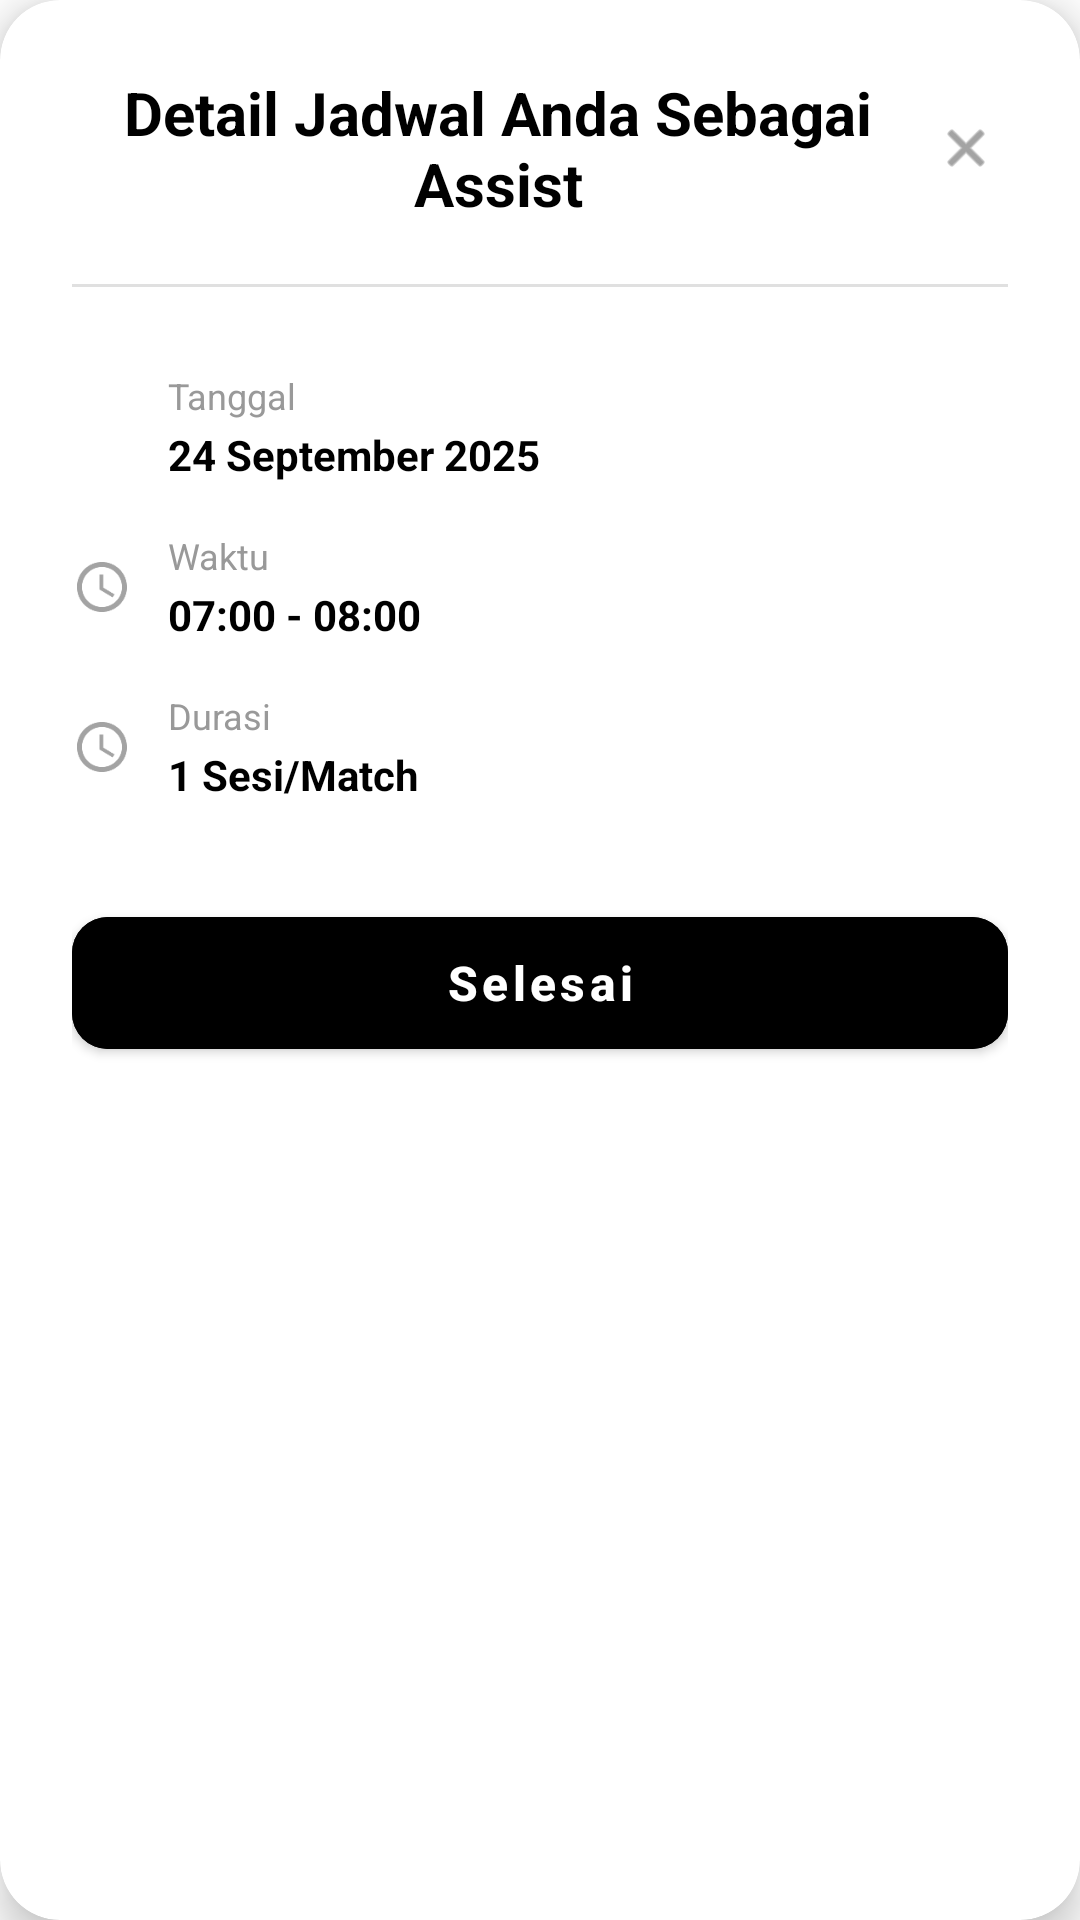

This screen was rendered from an Android layout file. Write that file and the resources it references.
<!-- AndroidManifest.xml: application theme Theme.SchedulleApps -->
<!-- res/layout/activity_detail_schedule_assist.xml -->
<?xml version="1.0" encoding="utf-8"?>
<androidx.cardview.widget.CardView xmlns:android="http://schemas.android.com/apk/res/android"
    xmlns:app="http://schemas.android.com/apk/res-auto"
    android:id="@+id/detailRoot"
    android:layout_width="match_parent"
    android:layout_height="wrap_content"
    android:layout_margin="24dp"
    app:cardCornerRadius="20dp"
    app:cardElevation="8dp"
    android:background="@android:color/white">

    <LinearLayout
        android:layout_width="match_parent"
        android:layout_height="wrap_content"
        android:orientation="vertical"
        android:padding="24dp">

        
        <LinearLayout
            android:layout_width="match_parent"
            android:layout_height="wrap_content"
            android:orientation="horizontal"
            android:gravity="center_vertical"
            android:layout_marginBottom="20dp">

            <TextView
                android:id="@+id/tvTitle"
                android:layout_width="0dp"
                android:layout_height="wrap_content"
                android:layout_weight="1"
                android:text="Detail Jadwal Anda Sebagai Assist"
                android:textAlignment="center"
                android:textSize="20sp"

                android:textColor="@color/black"
                android:textStyle="bold" />

            <ImageView
                android:id="@+id/btnClose"
                android:layout_width="28dp"
                android:layout_height="28dp"
                android:src="@android:drawable/ic_menu_close_clear_cancel"
                android:padding="4dp"
                android:background="?attr/selectableItemBackgroundBorderless"
                android:clickable="true"
                android:focusable="true"
                app:tint="#666666" />

        </LinearLayout>

        
        <View
            android:layout_width="match_parent"
            android:layout_height="1dp"
            android:background="#E0E0E0"
            android:layout_marginBottom="20dp" />

        

        
        <LinearLayout
            android:layout_width="match_parent"
            android:layout_height="wrap_content"
            android:orientation="vertical"
            android:layout_marginBottom="16dp">

            
            <LinearLayout
                android:layout_width="match_parent"
                android:layout_height="wrap_content"
                android:orientation="horizontal"
                android:gravity="center_vertical"
                android:paddingVertical="8dp">

                <ImageView
                    android:layout_width="20dp"
                    android:layout_height="20dp"
                    android:src="@drawable/calendar"
                    app:tint="#666666" />

                <LinearLayout
                    android:layout_width="0dp"
                    android:layout_height="wrap_content"
                    android:layout_weight="1"
                    android:layout_marginStart="12dp"
                    android:orientation="vertical">

                    <TextView
                        android:layout_width="wrap_content"
                        android:layout_height="wrap_content"
                        android:text="Tanggal"
                        android:textSize="12sp"
                        android:textColor="#999999" />

                    <TextView
                        android:id="@+id/tvTanggalDetail"
                        android:layout_width="wrap_content"
                        android:layout_height="wrap_content"
                        android:text="24 September 2025"
                        android:textColor="@color/black"
                        android:textSize="14sp"
                        android:textStyle="bold"
                        android:layout_marginTop="2dp" />

                </LinearLayout>

            </LinearLayout>

            
            <LinearLayout
                android:layout_width="match_parent"
                android:layout_height="wrap_content"
                android:orientation="horizontal"
                android:gravity="center_vertical"
                android:paddingVertical="8dp">

                <ImageView
                    android:layout_width="20dp"
                    android:layout_height="20dp"
                    android:src="@drawable/ic_time"
                    app:tint="#666666" />

                <LinearLayout
                    android:layout_width="0dp"
                    android:layout_height="wrap_content"
                    android:layout_weight="1"
                    android:layout_marginStart="12dp"
                    android:orientation="vertical">

                    <TextView
                        android:layout_width="wrap_content"
                        android:layout_height="wrap_content"
                        android:text="Waktu"
                        android:textSize="12sp"
                        android:textColor="#999999" />

                    <TextView
                        android:id="@+id/tvJamDetail"
                        android:layout_width="wrap_content"
                        android:layout_height="wrap_content"
                        android:text="07:00 - 08:00"
                        android:textColor="@color/black"
                        android:textSize="14sp"
                        android:textStyle="bold"
                        android:layout_marginTop="2dp" />

                </LinearLayout>

            </LinearLayout>

            
            <LinearLayout
                android:layout_width="match_parent"
                android:layout_height="wrap_content"
                android:orientation="horizontal"
                android:gravity="center_vertical"
                android:paddingVertical="8dp">

                <ImageView
                    android:layout_width="20dp"
                    android:layout_height="20dp"
                    android:src="@drawable/ic_time"
                    app:tint="#666666" />

                <LinearLayout
                    android:layout_width="0dp"
                    android:layout_height="wrap_content"
                    android:layout_weight="1"
                    android:layout_marginStart="12dp"
                    android:orientation="vertical">

                    <TextView
                        android:layout_width="wrap_content"
                        android:layout_height="wrap_content"
                        android:text="Durasi"
                        android:textSize="12sp"
                        android:textColor="#999999" />

                    <TextView
                        android:id="@+id/tvDurasi"
                        android:layout_width="wrap_content"
                        android:layout_height="wrap_content"
                        android:text="1 Sesi/Match "
                        android:textColor="@color/black"
                        android:textSize="14sp"
                        android:textStyle="bold"
                        android:layout_marginTop="2dp" />

                </LinearLayout>

            </LinearLayout>

            

        </LinearLayout>

        
        <com.google.android.material.button.MaterialButton
            android:id="@+id/btnSelesai"
            android:layout_width="match_parent"
            android:layout_height="56dp"
            android:text="Selesai"
            android:textSize="16sp"
            android:textStyle="bold"
            android:textAllCaps="false"
            app:cornerRadius="12dp"
            android:backgroundTint="@color/black"
            android:textColor="@color/white"
            android:layout_marginTop="8dp" />

    </LinearLayout>

</androidx.cardview.widget.CardView>
<!-- resources referenced by this layout -->
<resources>
  <color name="black">#FF000000</color>
  <color name="white">#FFFFFFFF</color>
  <!-- drawable ic_time: png bitmap (drawable-hdpi, 757 bytes) -->
  <style name="Theme.SchedulleApps" parent="Theme.MaterialComponents.DayNight.DarkActionBar">
          
          <item name="colorPrimary">@color/purple_500</item>
          <item name="colorPrimaryVariant">@color/purple_700</item>
          <item name="colorOnPrimary">@color/white</item>
          
          <item name="colorSecondary">@color/teal_200</item>
          <item name="colorSecondaryVariant">@color/teal_700</item>
          <item name="colorOnSecondary">@color/black</item>
          
          <item name="android:statusBarColor">?attr/colorPrimaryVariant</item>
          
      </style>
  <color name="purple_500">#000000</color>
  <color name="purple_700">#FF3700B3</color>
  <color name="teal_200">#FF03DAC5</color>
  <color name="teal_700">#FF018786</color>
</resources>
